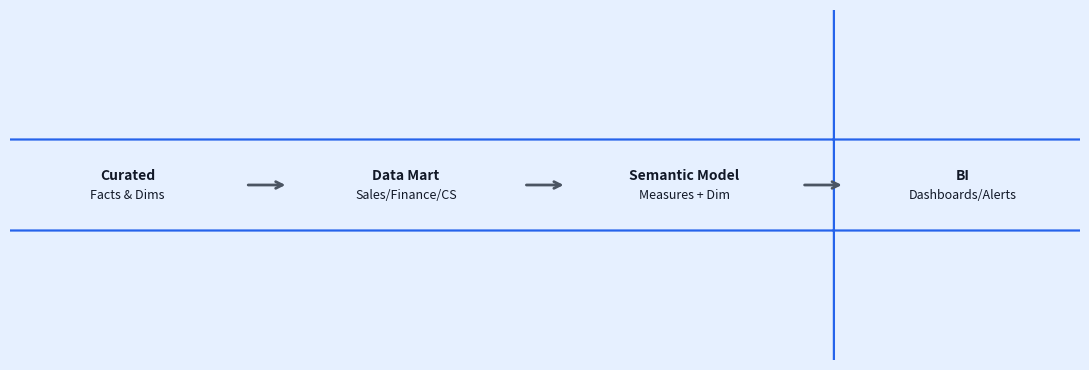

The matplotlib source for this figure:
import matplotlib.pyplot as plt
from matplotlib.patches import FancyBboxPatch

BG = '#e6f0ff'; FILL = '#e6f0ff'; EDGE = '#2563eb'; TXT = '#111827'
W, H, GAP, PAD = 0.2, 0.22, 0.06, 0.01
Y0 = 0.39
labels = [
    ('Curated', 'Facts & Dims'),
    ('Data Mart', 'Sales/Finance/CS'),
    ('Semantic Model', 'Measures + Dim'),
    ('BI', 'Dashboards/Alerts')
]
fig, ax = plt.subplots(figsize=(11, 3.8))
fig.patch.set_facecolor(BG); ax.set_facecolor(BG); ax.set_axis_off()
ax.set_xlim(0,1); ax.set_ylim(0,1)
total_w = len(labels)*W + (len(labels)-1)*GAP
x0 = (1-total_w)/2
xs = [x0 + i*(W+GAP) for i in range(len(labels))]
def box(x, t, s):
    r = FancyBboxPatch((x, Y0), W, H, boxstyle='round,pad=0.02,rounding_size=10', fc=FILL, ec=EDGE, lw=1.6)
    ax.add_patch(r)
    ax.text(x+W/2, Y0+H*0.62, t, ha='center', va='center', fontsize=10, color=TXT, fontweight='bold')
    ax.text(x+W/2, Y0+H*0.36, s, ha='center', va='center', fontsize=9, color=TXT)
for (t,s), x in zip(labels, xs):
    box(x,t,s)
y = Y0 + H/2
for i in range(len(xs)-1):
    ax.annotate('', xy=(xs[i+1]-PAD, y), xytext=(xs[i]+W+PAD, y),
                arrowprops=dict(arrowstyle='->', lw=2, color='#4b5563', mutation_scale=12))
plt.tight_layout(); plt.show()
